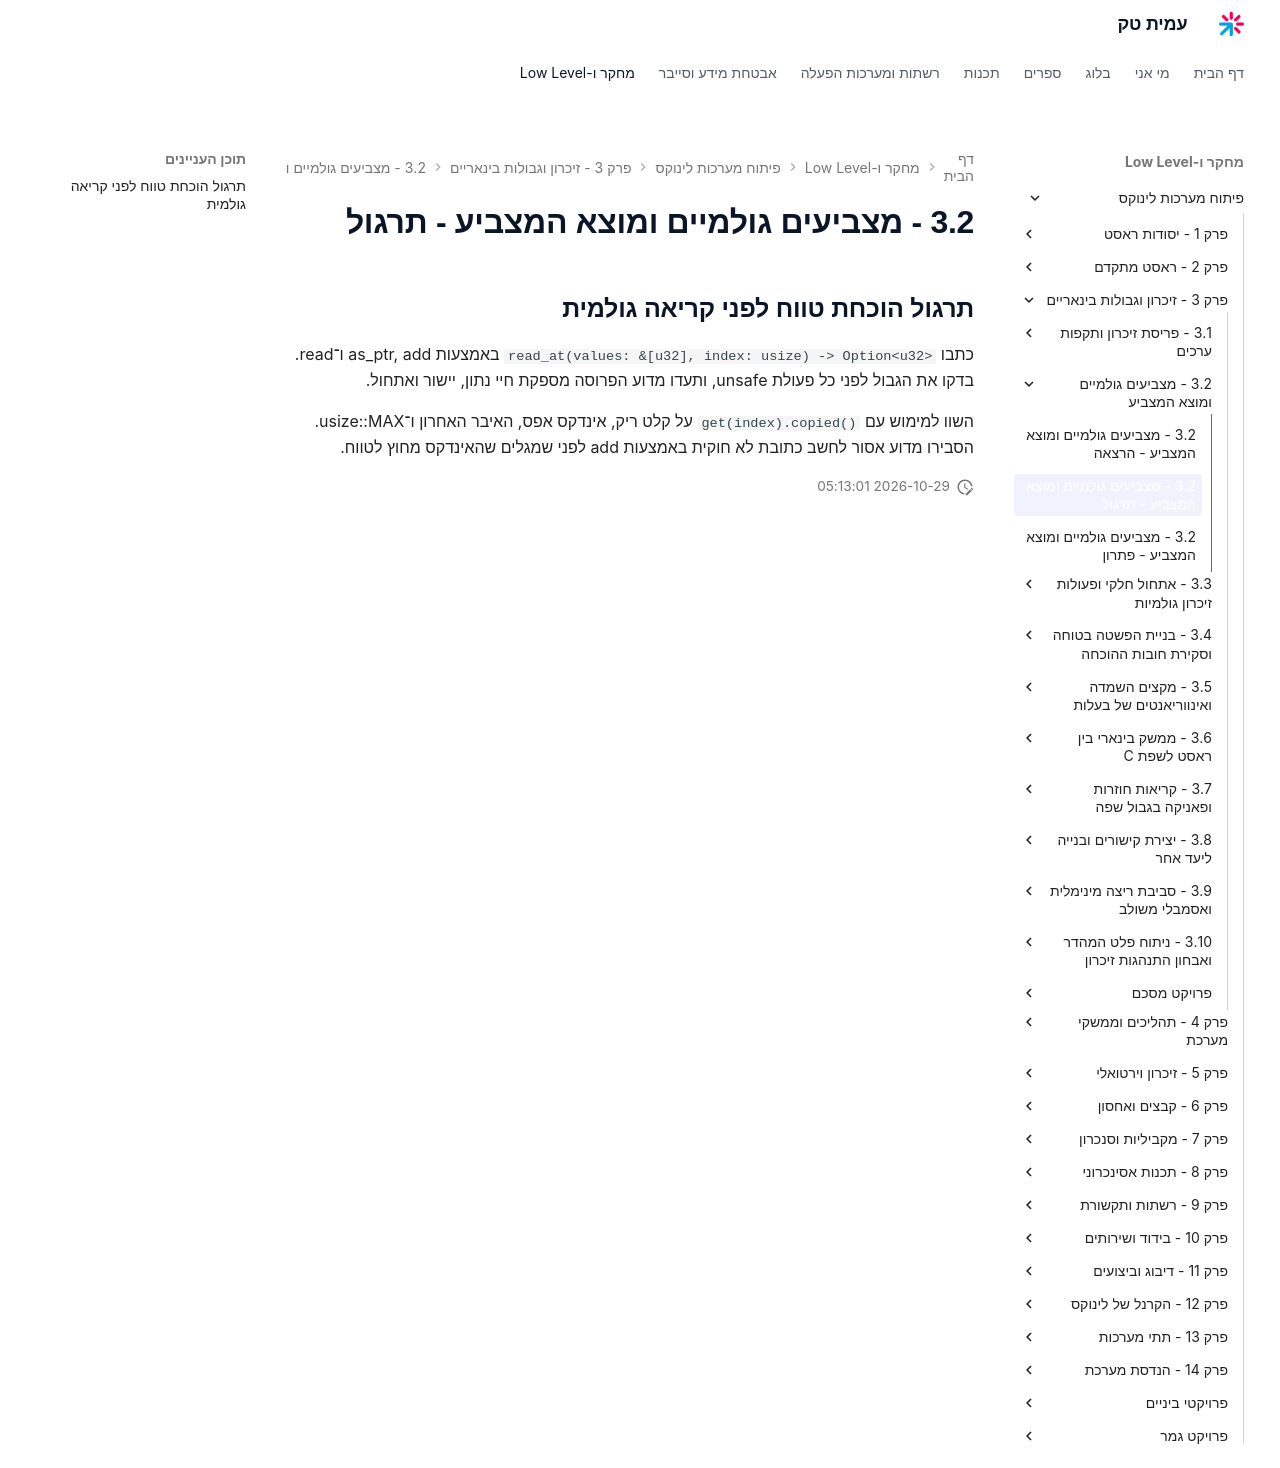

repository: AmitPinchasi/amittech · page: פיתוח-מערכות-לינוקס/3 - זיכרון וגבולות בינאריים/3.2 - מצביעים גולמיים ומוצא המצביע/3.2 - מצביעים גולמיים ומוצא המצביע - תרגול/index.html · generator: mkdocs

## תרגול הוכחת טווח לפני קריאה גולמית

כתבו `read_at(values: &[u32], index: usize) -> Option<u32>` באמצעות as_ptr, add ו־read. בדקו את הגבול לפני כל פעולת unsafe, ותעדו מדוע הפרוסה מספקת חיי נתון, יישור ואתחול.

השוו למימוש עם `get(index).copied()` על קלט ריק, אינדקס אפס, האיבר האחרון ו־usize::MAX. הסבירו מדוע אסור לחשב כתובת לא חוקית באמצעות add לפני שמגלים שהאינדקס מחוץ לטווח.
